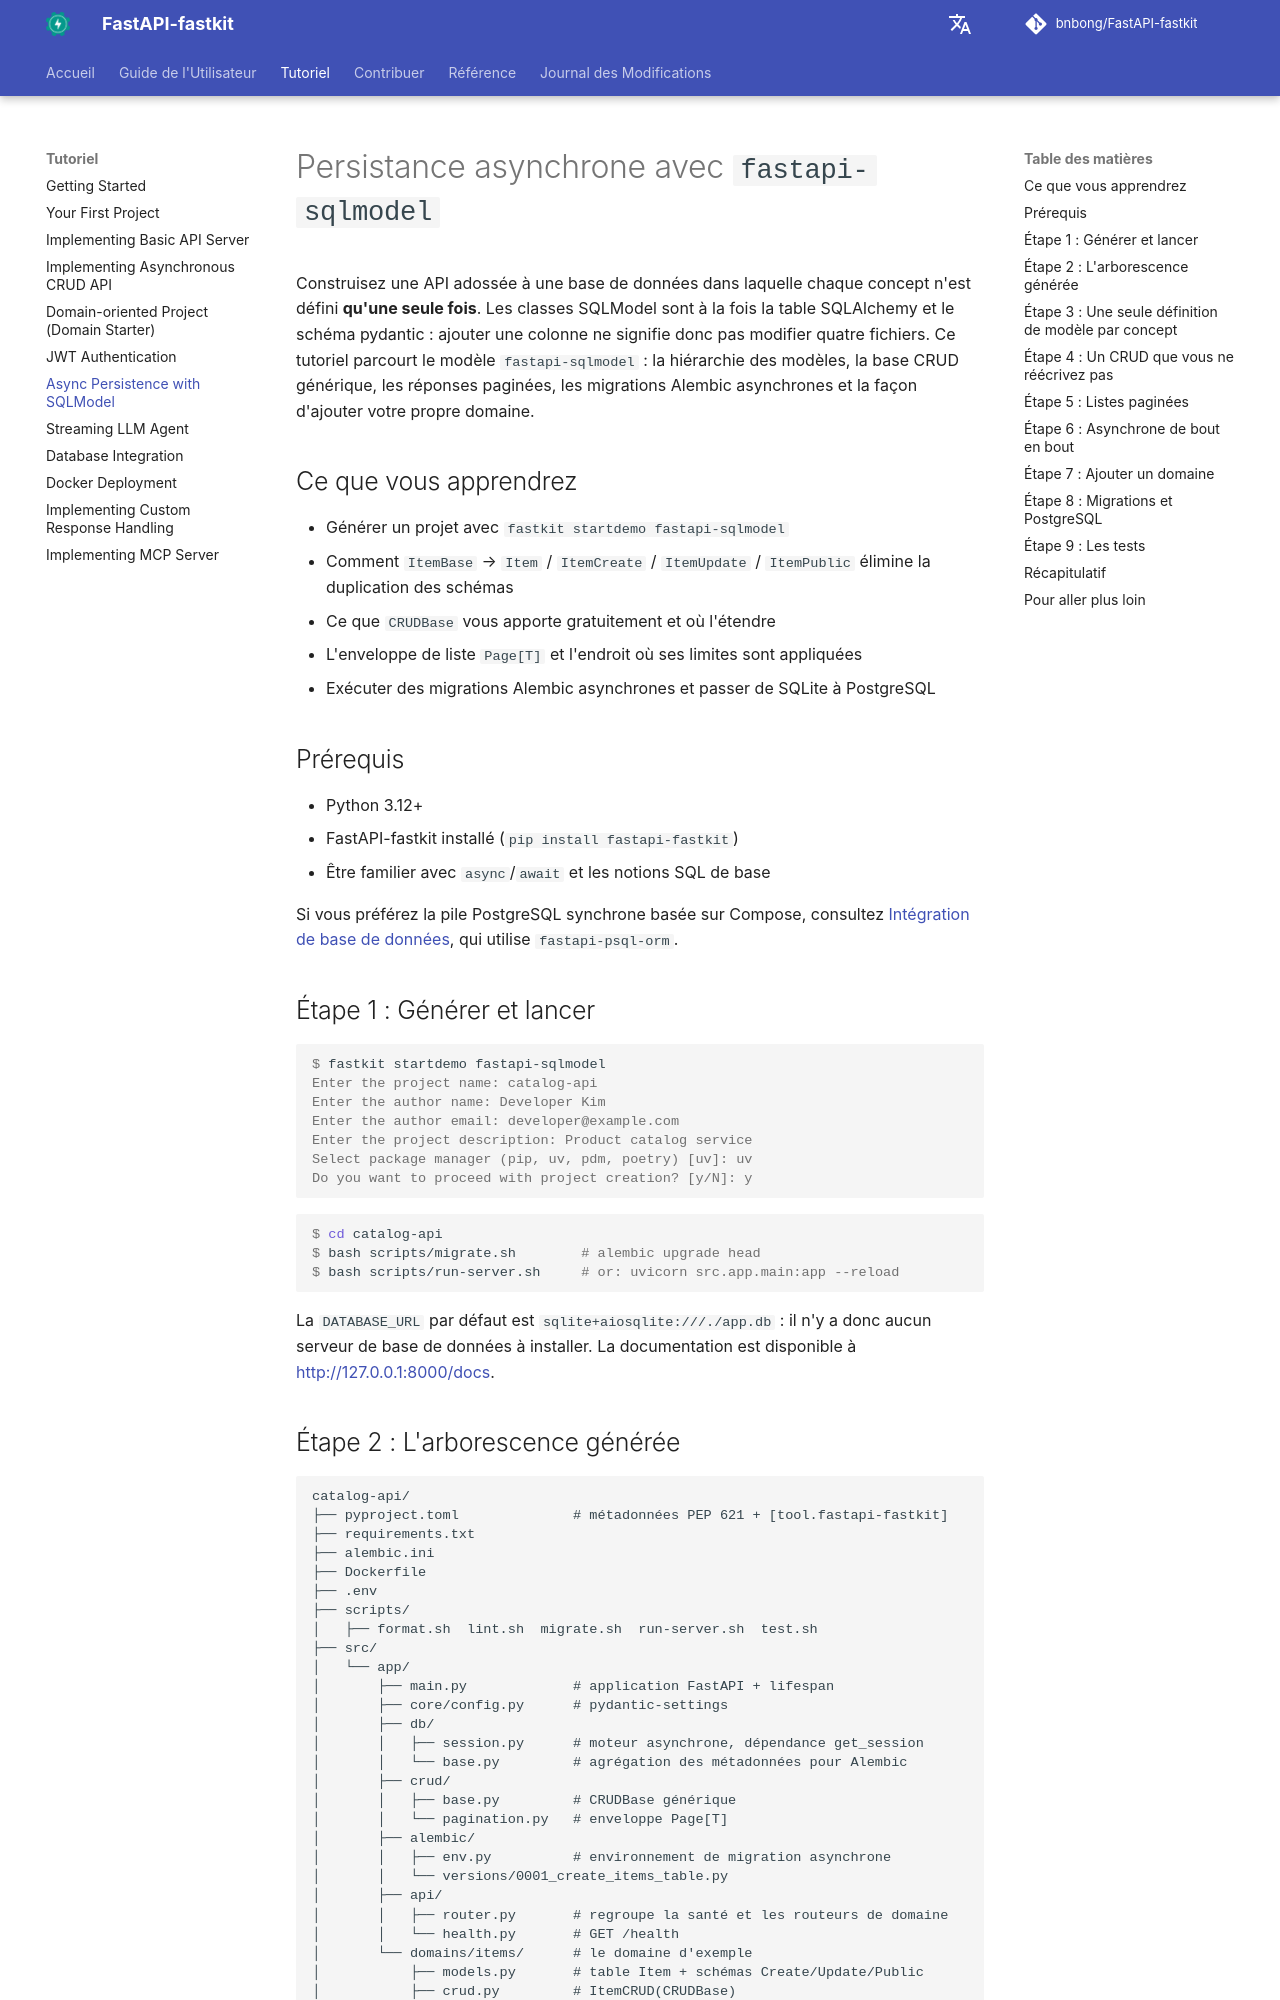

repository: bnbong/FastAPI-fastkit · page: fr/tutorial/sqlmodel/index.html · generator: mkdocs

# Persistance asynchrone avec `fastapi-sqlmodel`

Construisez une API adossée à une base de données dans laquelle chaque concept n'est défini **qu'une seule fois**. Les classes SQLModel sont à la fois la table SQLAlchemy et le schéma pydantic : ajouter une colonne ne signifie donc pas modifier quatre fichiers. Ce tutoriel parcourt le modèle `fastapi-sqlmodel` : la hiérarchie des modèles, la base CRUD générique, les réponses paginées, les migrations Alembic asynchrones et la façon d'ajouter votre propre domaine.

## Ce que vous apprendrez

- Générer un projet avec `fastkit startdemo fastapi-sqlmodel`
- Comment `ItemBase` → `Item` / `ItemCreate` / `ItemUpdate` / `ItemPublic` élimine la duplication des schémas
- Ce que `CRUDBase` vous apporte gratuitement et où l'étendre
- L'enveloppe de liste `Page[T]` et l'endroit où ses limites sont appliquées
- Exécuter des migrations Alembic asynchrones et passer de SQLite à PostgreSQL

## Prérequis

- Python 3.12+
- FastAPI-fastkit installé (`pip install fastapi-fastkit`)
- Être familier avec `async`/`await` et les notions SQL de base

Si vous préférez la pile PostgreSQL synchrone basée sur Compose, consultez [Intégration de base de données](database-integration.md), qui utilise `fastapi-psql-orm`.

## Étape 1 : Générer et lancer

```console
$ fastkit startdemo fastapi-sqlmodel
Enter the project name: catalog-api
Enter the author name: Developer Kim
Enter the author email: developer@example.com
Enter the project description: Product catalog service
Select package manager (pip, uv, pdm, poetry) [uv]: uv
Do you want to proceed with project creation? [y/N]: y
```

```console
$ cd catalog-api
$ bash scripts/migrate.sh        # alembic upgrade head
$ bash scripts/run-server.sh     # or: uvicorn src.app.main:app --reload
```

La `DATABASE_URL` par défaut est `sqlite+aiosqlite:///./app.db` : il n'y a donc aucun serveur de base de données à installer. La documentation est disponible à <http://127.0.0.1:8000/docs>.
